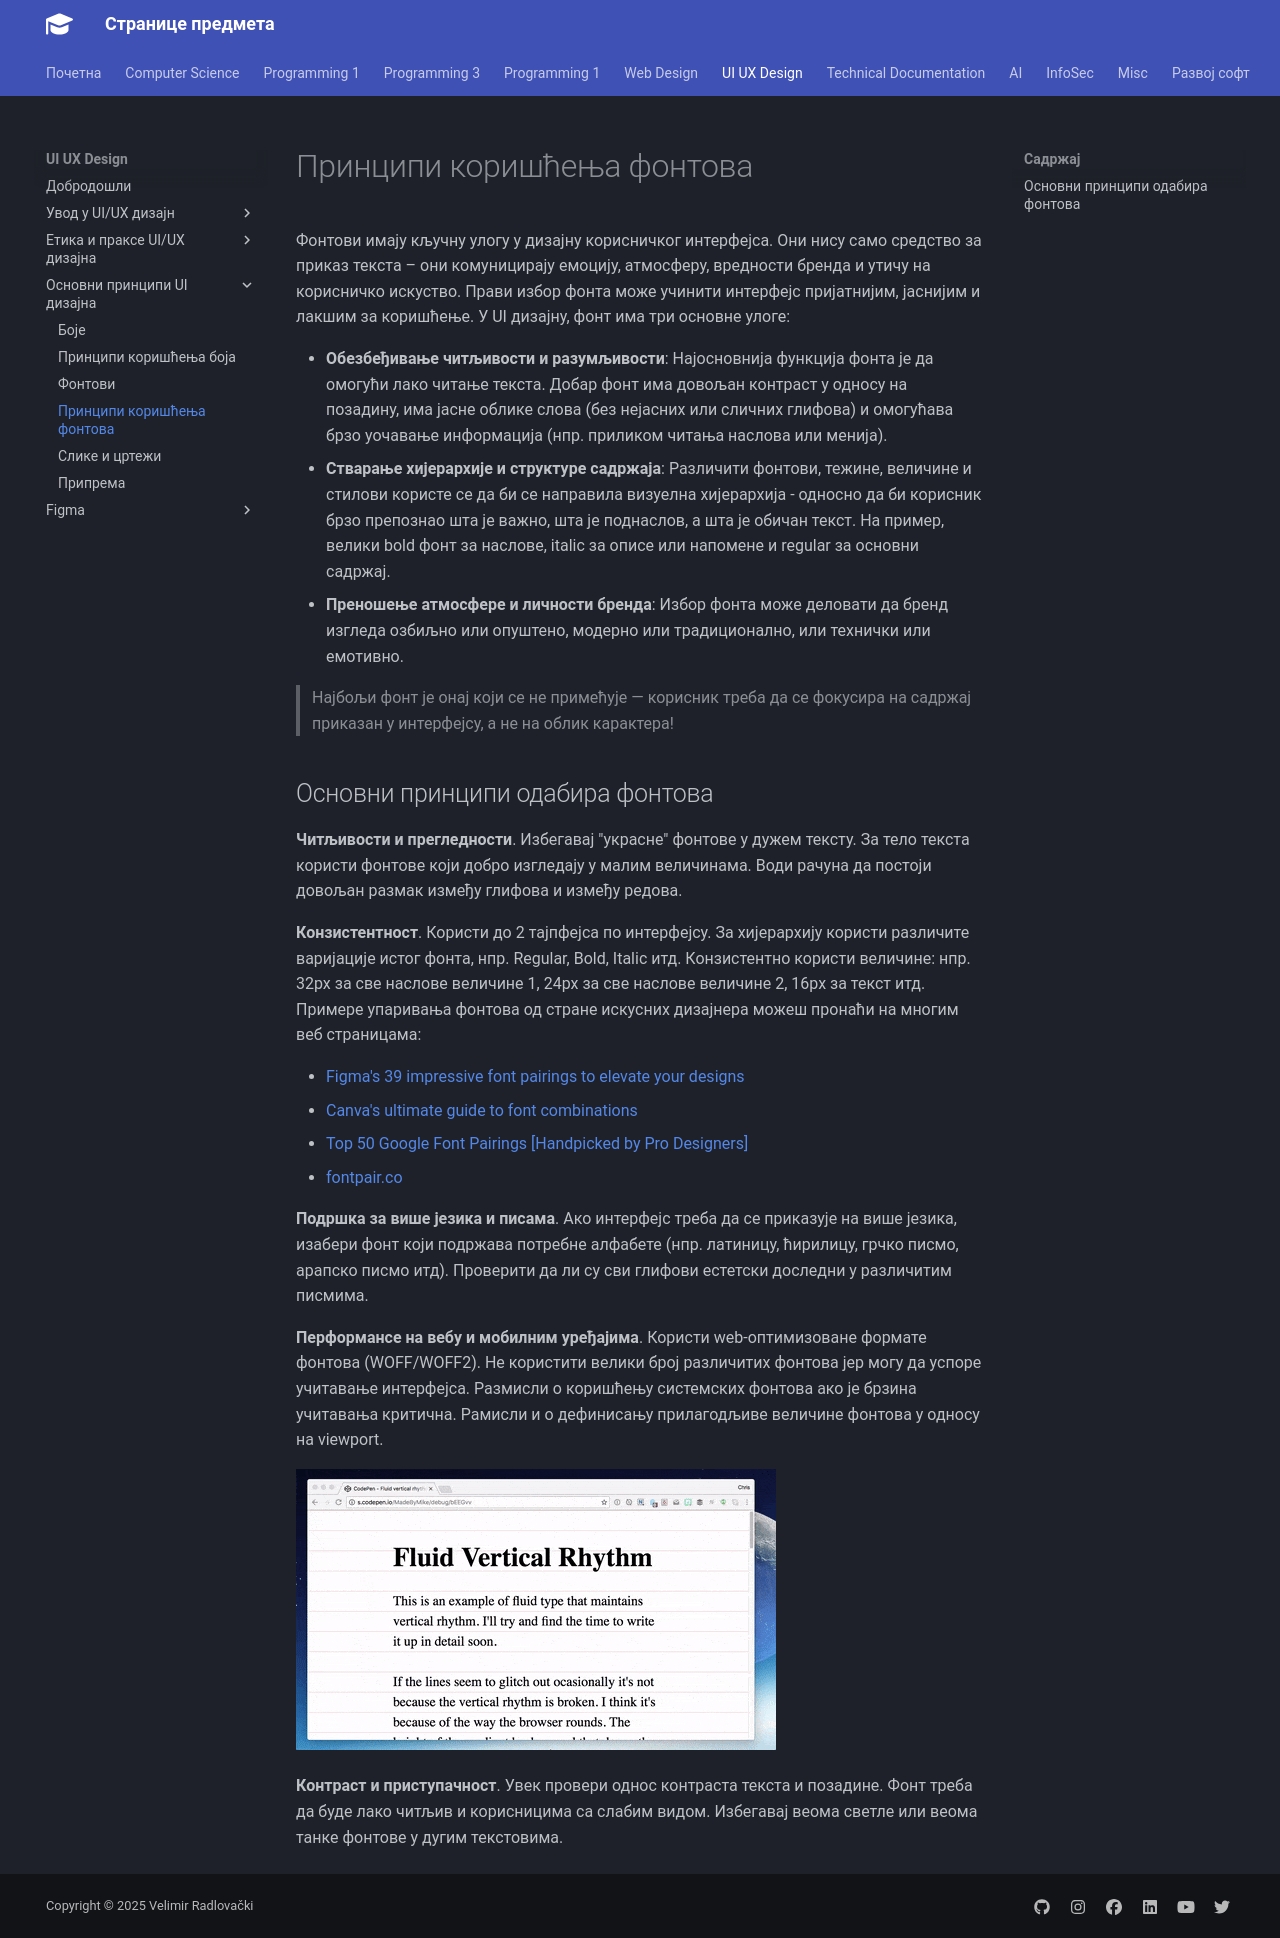

repository: radlovacki/lessons · page: uiux/03/fonts_principles/index.html · generator: mkdocs

# Принципи коришћења фонтова

Фонтови имају кључну улогу у дизајну корисничког интерфејса. Они нису само
средство за приказ текста – они комуницирају емоцију, атмосферу, вредности
бренда и утичу на корисничко искуство. Прави избор фонта може учинити интерфејс
пријатнијим, јаснијим и лакшим за коришћење. У UI дизајну, фонт има три основне
улоге:

* **Обезбеђивање читљивости и разумљивости**: Најосновнија функција фонта је да
омогући лако читање текста. Добар фонт има довољан контраст у односу на
позадину, има јасне облике слова (без нејасних или сличних глифова) и омогућава
брзо уочавање информација (нпр. приликом читања наслова или менија).
* **Стварање хијерархије и структуре садржаја**: Различити фонтови, тежине,
величине и стилови користе се да би се направила визуелна хијерархија - односно
да би корисник брзо препознао шта је важно, шта је поднаслов, а шта је обичан
текст. На пример, велики bold фонт за наслове, italic за описе или напомене и
regular за основни садржај.
* **Преношење атмосфере и личности бренда**: Избор фонта може деловати да бренд
изгледа озбиљно или опуштено, модерно или традиционално, или технички или
емотивно.

> Најбољи фонт је онај који се не примећује — корисник треба да се фокусира на
> садржај приказан у интерфејсу, а не на облик карактера!

## Основни принципи одабира фонтова

**Читљивости и прегледности**. Избегавај "украсне" фонтове у дужем тексту. За
тело текста користи фонтове који добро изгледају у малим величинама. Води
рачуна да постоји довољан размак између глифова и између редова.

**Конзистентност**. Користи до 2 тајпфејса по интерфејсу. За хијерархију
користи различите варијације истог фонта, нпр. Regular, Bold, Italic итд.
Конзистентно користи величине: нпр. 32px за све наслове величине 1, 24px за све
наслове величине 2, 16px за текст итд. Примере упаривања фонтова од стране
искусних дизајнера можеш пронаћи на многим веб страницама:

* [Figma's 39 impressive font pairings to elevate your designs](https://www.figma.com/resource-library/font-pairings/)
* [Canva's ultimate guide to font combinations](https://www.canva.com/learn/the-ultimate-guide-to-font-pairing/)
* [Top 50 Google Font Pairings [Handpicked by Pro Designers]](https://www.pagecloud.com/blog/best-google-fonts-pairings)
* [fontpair.co](https://fontpair.co/)

**Подршка за више језика и писама**. Ако интерфејс треба да се приказује на
више језика, изабери фонт који подржава потребне алфабете (нпр. латиницу,
ћирилицу, грчко писмо, арапско писмо итд). Проверити да ли су сви глифови
естетски доследни у различитим писмима.

**Перформансе на вебу и мобилним уређајима**. Користи web-оптимизоване формате
фонтова (WOFF/WOFF2). Не користити велики број различитих фонтова јер могу да
успоре учитавање интерфејса. Размисли о коришћењу системских фонтова ако је
брзина учитавања критична. Рамисли и о дефинисању прилагодљиве величине
фонтова у односу на viewport.

![Прилагодљива величина фонта](./images/fluid.gif)

**Контраст и приступачност**. Увек провери однос контраста текста и позадине.
Фонт треба да буде лако читљив и корисницима са слабим видом. Избегавај веома
светле или веома танке фонтове у дугим текстовима.
